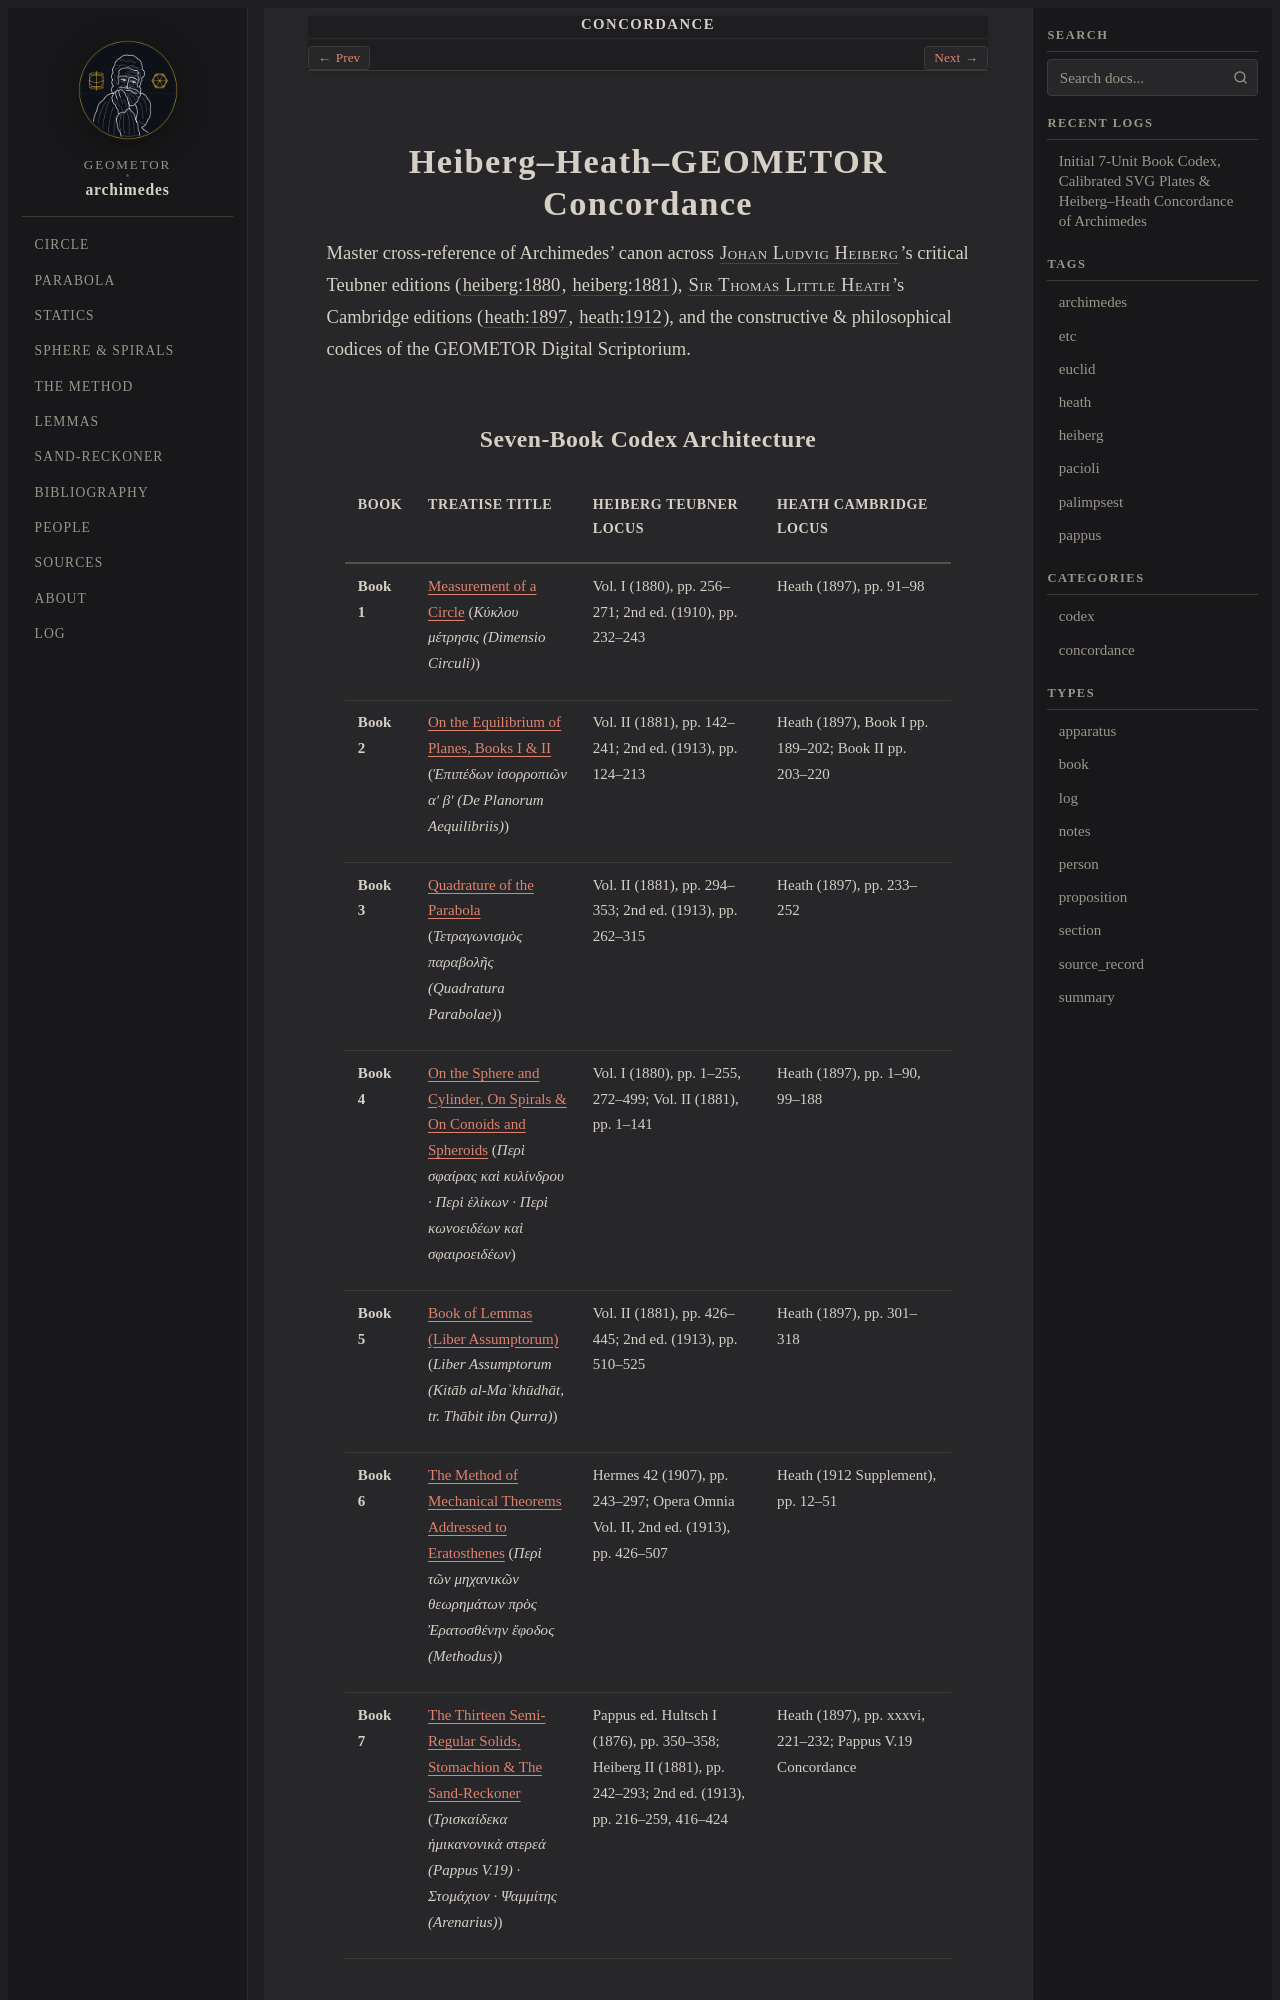

repository: geometor/archimedes · page: concordance.html · generator: sphinx

:navigation: footer
:order: 50
:nav_title: Concordance
:type: apparatus

.. _works-concordance:

Heiberg–Heath–GEOMETOR Concordance
==================================

Master cross-reference of Archimedes' canon across :person:`Johan Ludvig Heiberg <heiberg>`'s
critical Teubner editions (:cite:`heiberg:1880`, :cite:`heiberg:1881`),
:person:`Sir Thomas Little Heath <heath>`'s Cambridge editions (:cite:`heath:1897`, :cite:`heath:1912`),
and the constructive & philosophical codices of the GEOMETOR Digital Scriptorium.

Seven-Book Codex Architecture
-----------------------------

.. list-table::
   :header-rows: 1
   :widths: 8 28 32 32

   * - Book
     - Treatise Title
     - Heiberg Teubner Locus
     - Heath Cambridge Locus
   * - **Book 1**
     - :doc:`Measurement of a Circle <measurement_of_a_circle/index>` (*Κύκλου μέτρησις (Dimensio Circuli)*)
     - Vol. I (1880), pp. 256–271; 2nd ed. (1910), pp. 232–243
     - Heath (1897), pp. 91–98
   * - **Book 2**
     - :doc:`On the Equilibrium of Planes, Books I & II <equilibrium_of_planes/index>` (*Ἐπιπέδων ἰσορροπιῶν αʹ βʹ (De Planorum Aequilibriis)*)
     - Vol. II (1881), pp. 142–241; 2nd ed. (1913), pp. 124–213
     - Heath (1897), Book I pp. 189–202; Book II pp. 203–220
   * - **Book 3**
     - :doc:`Quadrature of the Parabola <quadrature_of_the_parabola/index>` (*Τετραγωνισμὸς παραβολῆς (Quadratura Parabolae)*)
     - Vol. II (1881), pp. 294–353; 2nd ed. (1913), pp. 262–315
     - Heath (1897), pp. 233–252
   * - **Book 4**
     - :doc:`On the Sphere and Cylinder, On Spirals & On Conoids and Spheroids <sphere_and_spirals/index>` (*Περὶ σφαίρας καὶ κυλίνδρου · Περὶ ἑλίκων · Περὶ κωνοειδέων καὶ σφαιροειδέων*)
     - Vol. I (1880), pp. 1–255, 272–499; Vol. II (1881), pp. 1–141
     - Heath (1897), pp. 1–90, 99–188
   * - **Book 5**
     - :doc:`Book of Lemmas (Liber Assumptorum) <book_of_lemmas/index>` (*Liber Assumptorum (Kitāb al-Maʾkhūdhāt, tr. Thābit ibn Qurra)*)
     - Vol. II (1881), pp. 426–445; 2nd ed. (1913), pp. 510–525
     - Heath (1897), pp. 301–318
   * - **Book 6**
     - :doc:`The Method of Mechanical Theorems Addressed to Eratosthenes <the_method/index>` (*Περὶ τῶν μηχανικῶν θεωρημάτων πρὸς Ἐρατοσθένην ἔφοδος (Methodus)*)
     - Hermes 42 (1907), pp. 243–297; Opera Omnia Vol. II, 2nd ed. (1913), pp. 426–507
     - Heath (1912 Supplement), pp. 12–51
   * - **Book 7**
     - :doc:`The Thirteen Semi-Regular Solids, Stomachion & The Sand-Reckoner <arenarius/index>` (*Τρισκαίδεκα ἡμικανονικὰ στερεά (Pappus V.19) · Στομάχιον · Ψαμμίτης (Arenarius)*)
     - Pappus ed. Hultsch I (1876), pp. 350–358; Heiberg II (1881), pp. 242–293; 2nd ed. (1913), pp. 216–259, 416–424
     - Heath (1897), pp. xxxvi, 221–232; Pappus V.19 Concordance
